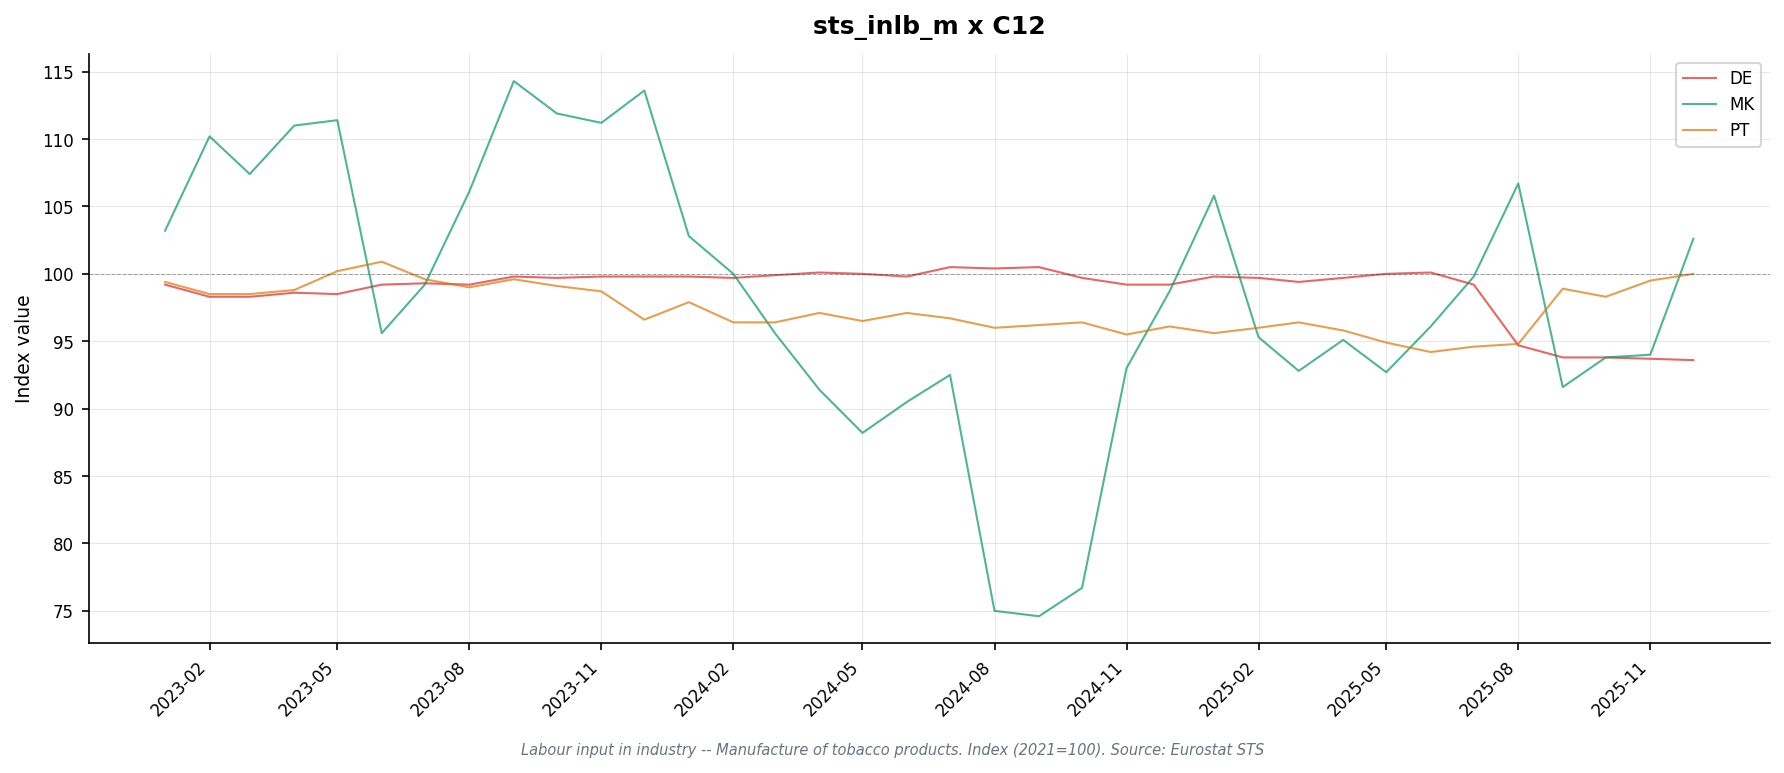

Values plotted in this chart, from the file beside it:
freq, indic_bt, nace_r2, s_adj, unit, geo\TIME_PERIOD, 2023-01, 2023-02, 2023-03, 2023-04, 2023-05, 2023-06, 2023-07, 2023-08, 2023-09, 2023-10, 2023-11, 2023-12, 2024-01, 2024-02, 2024-03, 2024-04, 2024-05, 2024-06
M, EMP, C12, SCA, I21, DE, 99.2, 98.3, 98.3, 98.6, 98.5, 99.2, 99.3, 99.2, 99.8, 99.7, 99.8, 99.8, 99.8, 99.7, 99.9, 100.1, 100.0, 99.8
M, EMP, C12, SCA, I21, MK, 103.2, 110.2, 107.4, 111.0, 111.4, 95.6, 99.2, 106.1, 114.3, 111.9, 111.2, 113.6, 102.8, 100.0, 95.6, 91.4, 88.2, 90.5
M, EMP, C12, SCA, I21, PT, 99.4, 98.5, 98.5, 98.8, 100.2, 100.9, 99.6, 99.0, 99.6, 99.1, 98.7, 96.6, 97.9, 96.4, 96.4, 97.1, 96.5, 97.1
